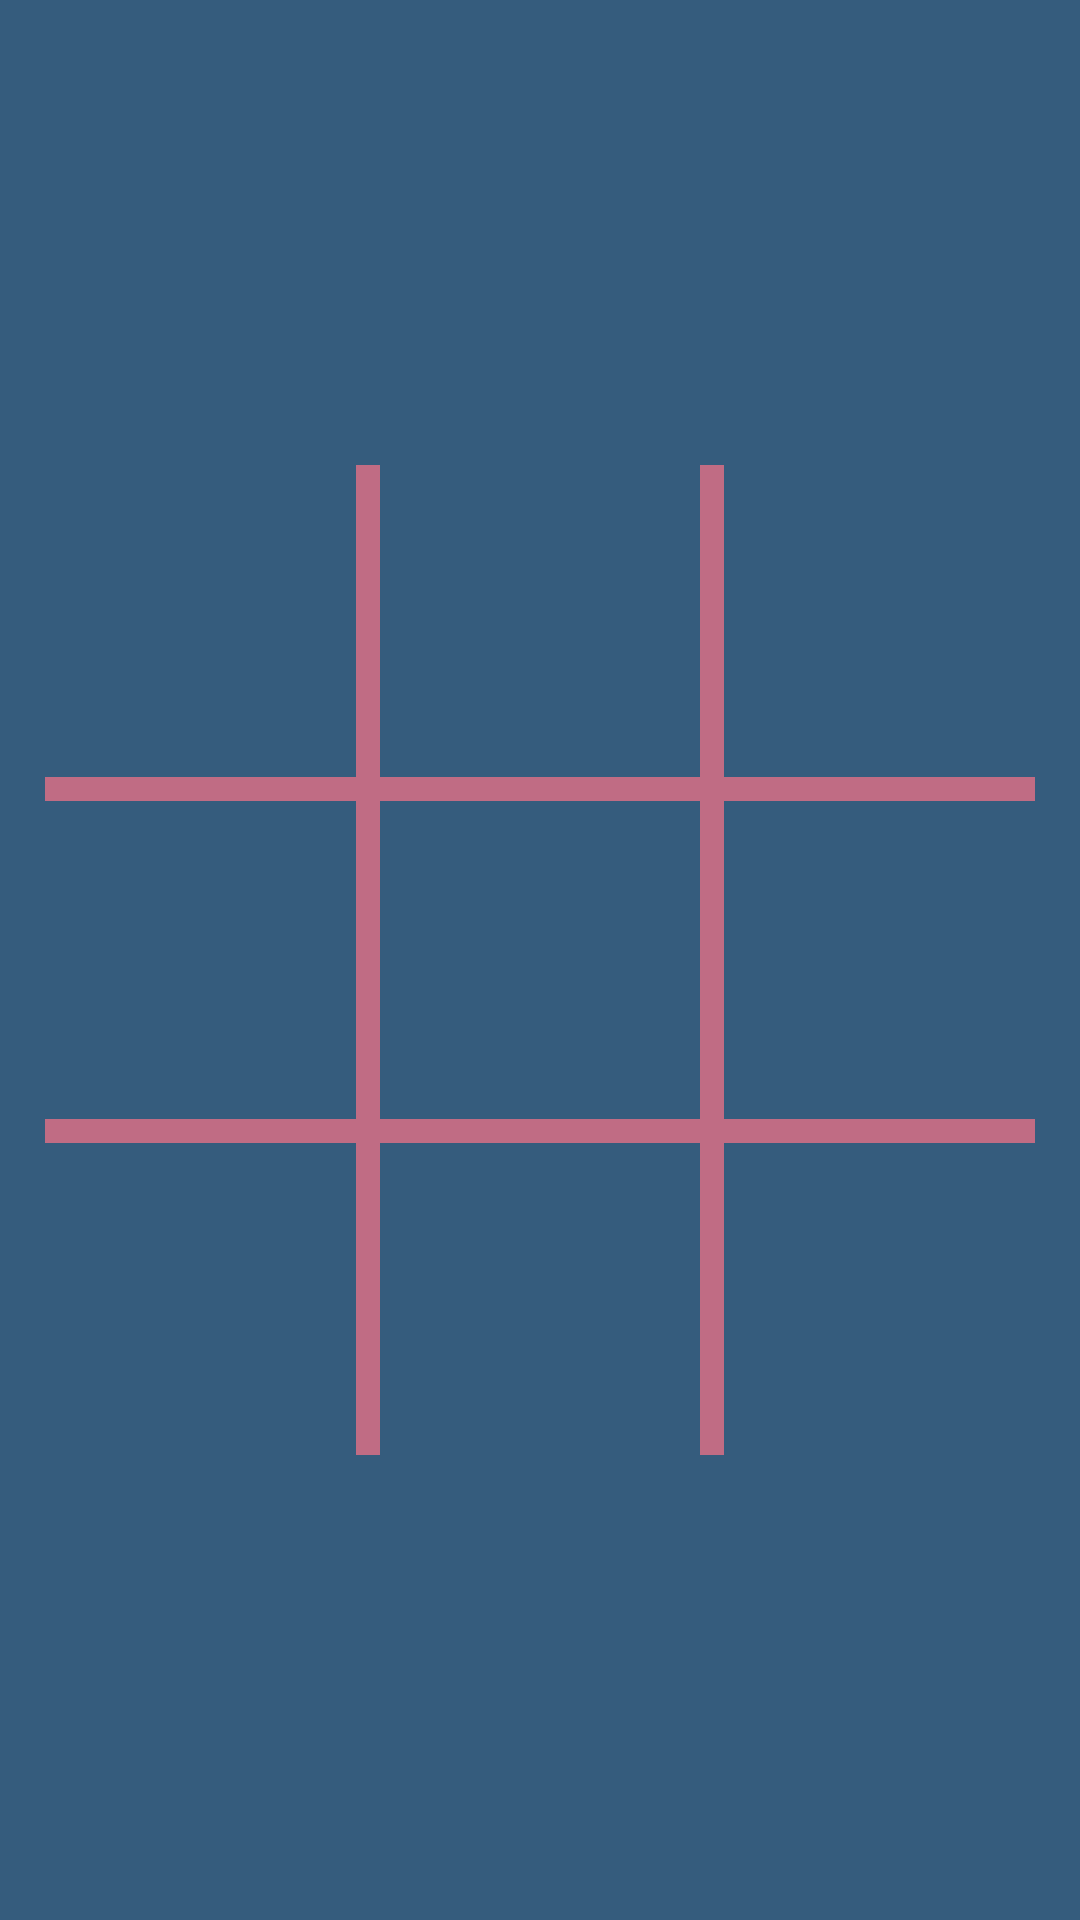

The Android layout XML behind this screen, and the referenced resources:
<!-- AndroidManifest.xml: application theme Theme.TicTacToe -->
<!-- res/layout/gameboard_layout.xml -->
<?xml version="1.0" encoding="utf-8"?>
<RelativeLayout
    xmlns:android="http://schemas.android.com/apk/res/android"
    android:layout_width="wrap_content"
    android:layout_height="wrap_content"
    android:background="@color/background"
    >
    <RelativeLayout
        android:id="@+id/gameboard"
        android:layout_width="match_parent"
        android:layout_height="match_parent"
       >
        <RelativeLayout
            android:layout_width="90dp"
            android:layout_height="90dp"
            android:layout_centerInParent="true"
            android:id="@+id/button1"
            android:layout_toLeftOf="@id/button5"
            android:layout_marginRight="3dp"
            android:layout_above="@id/button5"
            android:background="@color/black"
            android:layout_marginBottom="22dp">

            <ImageView
                android:layout_width="match_parent"
                android:layout_height="match_parent"
                android:src="@drawable/background"
                android:background="@color/background"
                android:id="@+id/buttonImage1">


            </ImageView>

        </RelativeLayout>

        <RelativeLayout
            android:layout_width="90dp"
            android:layout_height="90dp"
            android:layout_centerInParent="true"
            android:id="@+id/button2"
            android:layout_above="@id/button5"
            android:layout_marginLeft="20dp"
            android:layout_marginRight="20dp"
            android:background="@color/black"
            android:layout_marginBottom="22dp">

            <ImageView
                android:layout_width="match_parent"
                android:layout_height="match_parent"
                android:src="@drawable/background"
                android:background="@color/background"
                android:id="@+id/buttonImage2">


            </ImageView>

        </RelativeLayout>

        <RelativeLayout
            android:layout_width="90dp"
            android:layout_height="90dp"
            android:layout_centerInParent="true"
            android:id="@+id/button3"
            android:layout_toRightOf="@id/button2"
            android:layout_above="@id/button5"
            android:layout_marginLeft="3dp"
            android:background="@color/black"
            android:layout_marginBottom="22dp">

            <ImageView
                android:layout_width="match_parent"
                android:layout_height="match_parent"
                android:src="@drawable/background"
                android:background="@color/background"
                android:id="@+id/buttonImage3">


            </ImageView>

        </RelativeLayout>

        <RelativeLayout
            android:layout_width="90dp"
            android:layout_height="90dp"
            android:layout_centerInParent="true"
            android:id="@+id/button4"
            android:layout_toLeftOf="@id/button5"
            android:layout_marginRight="3dp"
            android:background="@color/black"
            android:layout_marginTop="22dp">

            <ImageView
                android:id="@+id/buttonImage4"
                android:layout_width="match_parent"
                android:layout_height="match_parent"
                android:src="@drawable/background"
                android:background="@color/background">


            </ImageView>

        </RelativeLayout>

        <RelativeLayout
            android:layout_width="90dp"
            android:layout_height="90dp"
            android:layout_centerInParent="true"
            android:id="@+id/button5"
            android:layout_marginLeft="20dp"
            android:layout_marginRight="20dp"
            android:background="@color/black">

            <ImageView
                android:id="@+id/buttonImage5"
                android:layout_width="match_parent"
                android:layout_height="match_parent"
                android:src="@drawable/background"
                android:background="@color/background">


            </ImageView>

        </RelativeLayout>

        <RelativeLayout
            android:layout_width="90dp"
            android:layout_height="90dp"
            android:layout_centerInParent="true"
            android:id="@+id/button6"
            android:layout_toRightOf="@id/button5"
            android:layout_marginLeft="3dp"
            android:background="@color/black"
            android:layout_marginTop="22dp">

            <ImageView
                android:layout_width="match_parent"
                android:layout_height="match_parent"
                android:src="@drawable/background"
                android:background="@color/background"
                android:id="@+id/buttonImage6">


            </ImageView>

        </RelativeLayout>

        <RelativeLayout
            android:layout_width="90dp"
            android:layout_height="90dp"
            android:layout_centerInParent="true"
            android:id="@+id/button7"
            android:layout_toLeftOf="@id/button8"
            android:layout_below="@id/button5"
            android:layout_marginRight="3dp"
            android:background="@color/black"
            android:layout_marginTop="22dp">

            <ImageView
                android:layout_width="match_parent"
                android:layout_height="match_parent"
                android:src="@drawable/background"
                android:background="@color/background"
                android:id="@+id/buttonImage7">


            </ImageView>

        </RelativeLayout>

        <RelativeLayout
            android:layout_width="90dp"
            android:layout_height="90dp"
            android:layout_centerInParent="true"
            android:id="@+id/button8"
            android:layout_below="@id/button5"
            android:layout_marginLeft="20dp"
            android:layout_marginRight="20dp"
            android:background="@color/black"
            android:layout_marginTop="22dp">

            <ImageView
                android:layout_width="match_parent"
                android:layout_height="match_parent"
                android:src="@drawable/background"
                android:background="@color/background"
                android:id="@+id/buttonImage8">


            </ImageView>

        </RelativeLayout>

        <RelativeLayout
            android:layout_width="90dp"
            android:layout_height="90dp"
            android:layout_centerInParent="true"
            android:id="@+id/button9"
            android:layout_toRightOf="@id/button8"
            android:layout_marginLeft="3dp"
            android:layout_below="@id/button5"
            android:background="@color/black"
            android:layout_marginTop="22dp">

            <ImageView
                android:layout_width="match_parent"
                android:layout_height="match_parent"
                android:src="@drawable/background"
                android:background="@color/background"
                android:id="@+id/buttonImage9">


            </ImageView>

        </RelativeLayout>

        <RelativeLayout
            android:layout_width="330dp"
            android:layout_height="8dp"
            android:background="@color/blank"
            android:layout_centerHorizontal="true"
            android:layout_above="@id/button5"
            android:layout_marginBottom="8dp">


        </RelativeLayout>

        <RelativeLayout
            android:layout_width="330dp"
            android:layout_height="8dp"
            android:background="@color/blank"
            android:layout_centerHorizontal="true"
            android:layout_below="@id/button5"
            android:layout_marginTop="8dp">


        </RelativeLayout>

        <RelativeLayout
            android:layout_width="8dp"
            android:layout_height="330dp"
            android:background="@color/blank"
            android:layout_centerVertical="true"
            android:layout_toLeftOf="@id/button5"
            android:layout_marginRight="-12dp">


        </RelativeLayout>

        <RelativeLayout
            android:layout_width="8dp"
            android:layout_height="330dp"
            android:background="@color/blank"
            android:layout_centerVertical="true"
            android:layout_toRightOf="@id/button5"
            android:layout_marginLeft="-12dp">


        </RelativeLayout>

</RelativeLayout>
</RelativeLayout>
<!-- resources referenced by this layout -->
<resources>
  <color name="background">#355C7D</color>
  <color name="black">#FF000000</color>
  <color name="blank">#C06C84</color>
  <!-- drawable background: png bitmap (drawable, 8307 bytes) -->
  <style name="Theme.TicTacToe" parent="Theme.MaterialComponents.DayNight.NoActionBar">
          
          <item name="colorPrimary">@color/background</item>
          <item name="colorPrimaryVariant">@color/background</item>
          <item name="colorOnPrimary">@color/background</item>
          
          <item name="colorSecondary">@color/background</item>
          <item name="colorSecondaryVariant">@color/background</item>
          <item name="colorOnSecondary">@color/background</item>
          
          <item name="android:statusBarColor">@color/background</item>
          
          <item name="android:navigationBarColor">@color/background</item>
  
  
  
  
      </style>
</resources>
